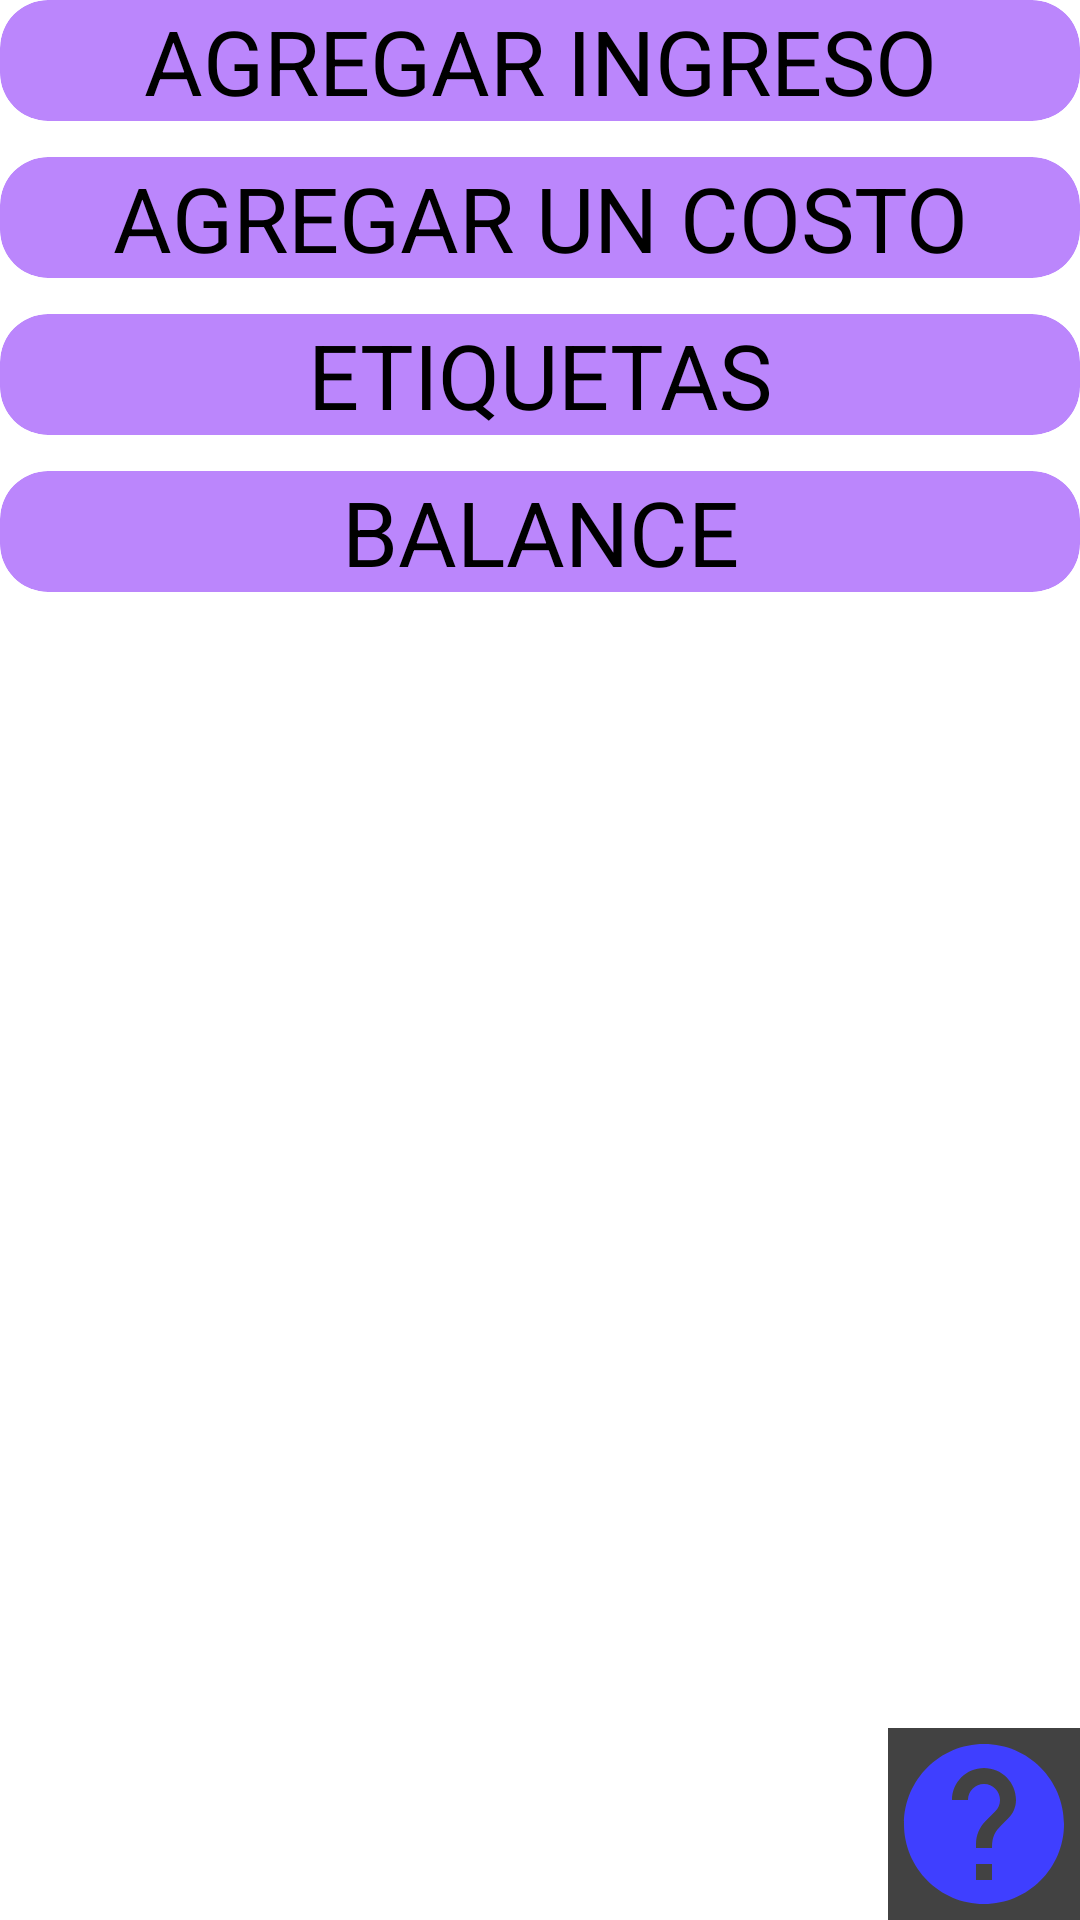

Reconstruct the res/layout file that produces this screen, plus the resources it refers to.
<!-- AndroidManifest.xml: application theme Theme.Finanzas -->
<!-- res/layout/activity_main.xml -->
<?xml version="1.0" encoding="utf-8"?>
<androidx.constraintlayout.widget.ConstraintLayout xmlns:android="http://schemas.android.com/apk/res/android"
    xmlns:app="http://schemas.android.com/apk/res-auto"
    xmlns:tools="http://schemas.android.com/tools"
    android:layout_width="match_parent"
    android:layout_height="match_parent"
    android:layout_gravity="center"
    android:layout_margin="12dp"
    tools:context=".MainActivity">

    <androidx.cardview.widget.CardView
        android:id="@+id/Add_income"
        android:layout_width="match_parent"
        android:layout_height="wrap_content"
        android:layout_marginBottom="12dp"
        app:cardCornerRadius="16dp"
        app:cardBackgroundColor="@color/purple_200"
        app:layout_constraintTop_toTopOf="parent"
        app:layout_constraintBottom_toTopOf="@+id/Add_cost"
        >

        <TextView
            android:layout_width="match_parent"
            android:layout_height="wrap_content"
            android:text="@string/Add_income"
            android:textAllCaps="true"
            android:textSize="30sp"
            android:gravity="center"/>

    </androidx.cardview.widget.CardView>

    <androidx.cardview.widget.CardView
        android:id="@+id/Add_cost"
        android:layout_width="match_parent"
        android:layout_height="wrap_content"
        android:layout_marginBottom="12dp"
        app:cardCornerRadius="16dp"
        app:cardBackgroundColor="@color/purple_200"
        app:layout_constraintTop_toBottomOf="@+id/Add_income"
        app:layout_constraintBottom_toTopOf="@+id/Tags">

        <TextView
            android:layout_width="match_parent"
            android:layout_height="wrap_content"
            android:text="@string/Add_a_cost"
            android:textAllCaps="true"
            android:textSize="30sp"
            android:gravity="center"/>

    </androidx.cardview.widget.CardView>

    <androidx.cardview.widget.CardView
        android:id="@+id/Tags"
        android:layout_width="match_parent"
        android:layout_height="wrap_content"
        android:layout_marginBottom="12dp"
        app:cardCornerRadius="16dp"
        app:cardBackgroundColor="@color/purple_200"
        app:layout_constraintTop_toBottomOf="@+id/Add_cost"
        app:layout_constraintBottom_toTopOf="@+id/Balance">

        <TextView
            android:layout_width="match_parent"
            android:layout_height="wrap_content"
            android:text="@string/Tags"
            android:textAllCaps="true"
            android:textSize="30sp"
            android:gravity="center"/>

    </androidx.cardview.widget.CardView>

    <androidx.cardview.widget.CardView
        android:id="@+id/Balance"
        android:layout_width="match_parent"
        android:layout_height="wrap_content"
        android:layout_marginTop="12dp"
        app:cardCornerRadius="16dp"
        app:cardBackgroundColor="@color/purple_200"
        app:layout_constraintTop_toBottomOf="@+id/Tags"
        app:layout_constraintStart_toStartOf="parent">

        <TextView
            android:layout_width="match_parent"
            android:layout_height="wrap_content"
            android:text="@string/Balance"
            android:textAllCaps="true"
            android:textSize="30sp"
            android:gravity="center"/>

    </androidx.cardview.widget.CardView>

    <androidx.cardview.widget.CardView
        android:id="@+id/Help"
        android:layout_width="wrap_content"
        android:layout_height="wrap_content"
        app:layout_constraintBottom_toBottomOf="parent"
        app:layout_constraintEnd_toEndOf="parent">

        <ImageView
            android:layout_width="64dp"
            android:layout_height="64dp"
            android:src="@drawable/baseline_help_24"
            />
    </androidx.cardview.widget.CardView>

</androidx.constraintlayout.widget.ConstraintLayout>
<!-- resources referenced by this layout -->
<resources>
  <color name="purple_200">#FFBB86FC</color>
  <!-- drawable baseline_help_24 (drawable) -->
  <vector android:autoMirrored="true" android:height="24dp"
      android:tint="#3F3FFF" android:viewportHeight="24"
      android:viewportWidth="24" android:width="24dp" xmlns:android="http://schemas.android.com/apk/res/android">
      <path android:fillColor="@android:color/white" android:pathData="M12,2C6.48,2 2,6.48 2,12s4.48,10 10,10 10,-4.48 10,-10S17.52,2 12,2zM13,19h-2v-2h2v2zM15.07,11.25l-0.9,0.92C13.45,12.9 13,13.5 13,15h-2v-0.5c0,-1.1 0.45,-2.1 1.17,-2.83l1.24,-1.26c0.37,-0.36 0.59,-0.86 0.59,-1.41 0,-1.1 -0.9,-2 -2,-2s-2,0.9 -2,2L8,9c0,-2.21 1.79,-4 4,-4s4,1.79 4,4c0,0.88 -0.36,1.68 -0.93,2.25z"/>
  </vector>
  <string name="Add_a_cost">Agregar un costo</string>
  <string name="Add_income">Agregar ingreso</string>
  <string name="Balance">Balance</string>
  <string name="Tags">Etiquetas</string>
</resources>
